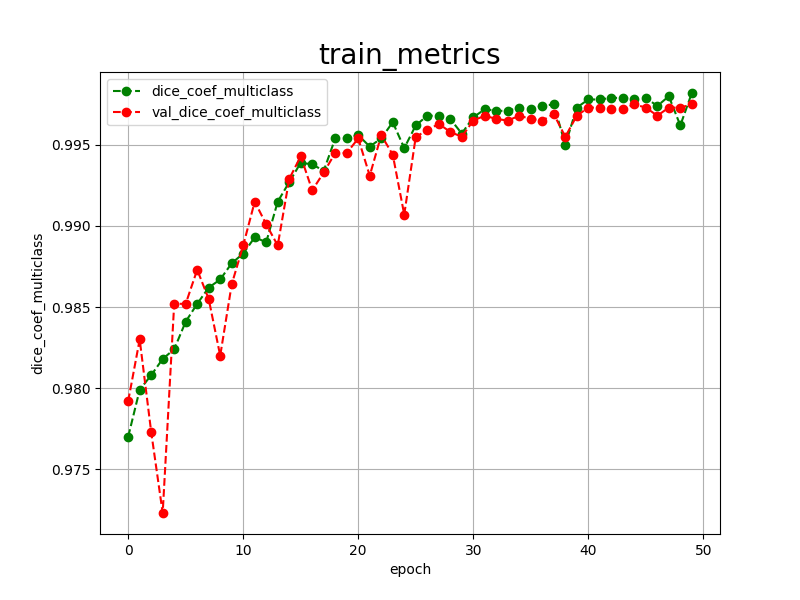

The file beside this chart, header and first rows:
epoch, dice_coef_multiclass, val_dice_coef_multiclass, 
0, 0.9770, 0.9792
1, 0.9799, 0.9830
2, 0.9808, 0.9773
3, 0.9818, 0.9723
4, 0.9824, 0.9852
5, 0.9841, 0.9852
6, 0.9852, 0.9873
7, 0.9862, 0.9855
8, 0.9867, 0.9820
9, 0.9877, 0.9864
10, 0.9883, 0.9888
11, 0.9893, 0.9915
12, 0.9890, 0.9901
13, 0.9915, 0.9888
14, 0.9927, 0.9929
15, 0.9939, 0.9943
16, 0.9938, 0.9922
17, 0.9934, 0.9933
18, 0.9954, 0.9945
19, 0.9954, 0.9945
20, 0.9956, 0.9954
21, 0.9949, 0.9931
22, 0.9954, 0.9956
23, 0.9964, 0.9944
24, 0.9948, 0.9907
25, 0.9962, 0.9955
26, 0.9968, 0.9959
27, 0.9968, 0.9963
28, 0.9966, 0.9958
29, 0.9957, 0.9955
30, 0.9967, 0.9965
31, 0.9972, 0.9968
32, 0.9971, 0.9966
33, 0.9971, 0.9965
34, 0.9973, 0.9968
35, 0.9972, 0.9966
36, 0.9974, 0.9965
37, 0.9975, 0.9969
38, 0.9950, 0.9955
39, 0.9973, 0.9968
40, 0.9978, 0.9973
41, 0.9978, 0.9973
42, 0.9979, 0.9972
43, 0.9979, 0.9972
44, 0.9978, 0.9975
45, 0.9979, 0.9973
46, 0.9974, 0.9968
47, 0.9980, 0.9973
48, 0.9962, 0.9973
49, 0.9982, 0.9975
